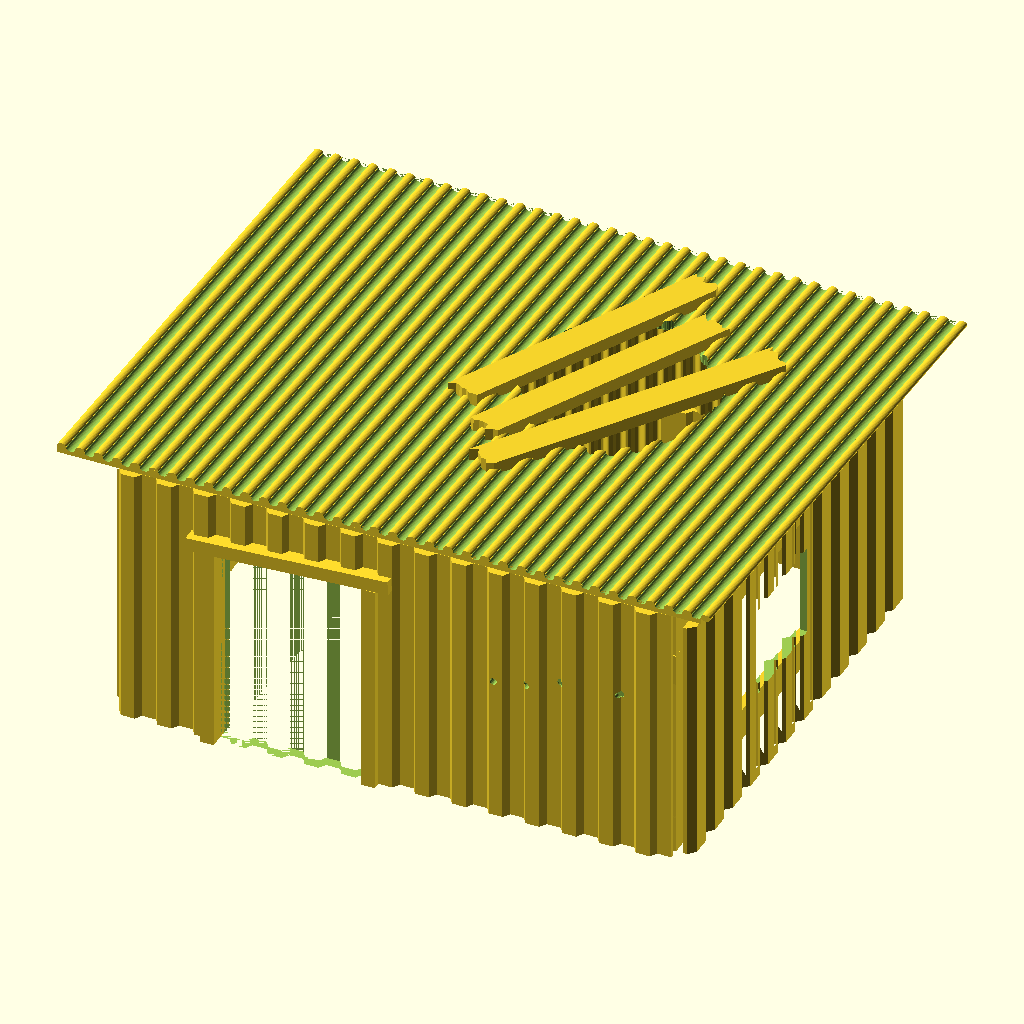
Cell 1 — every parameter at its default value.
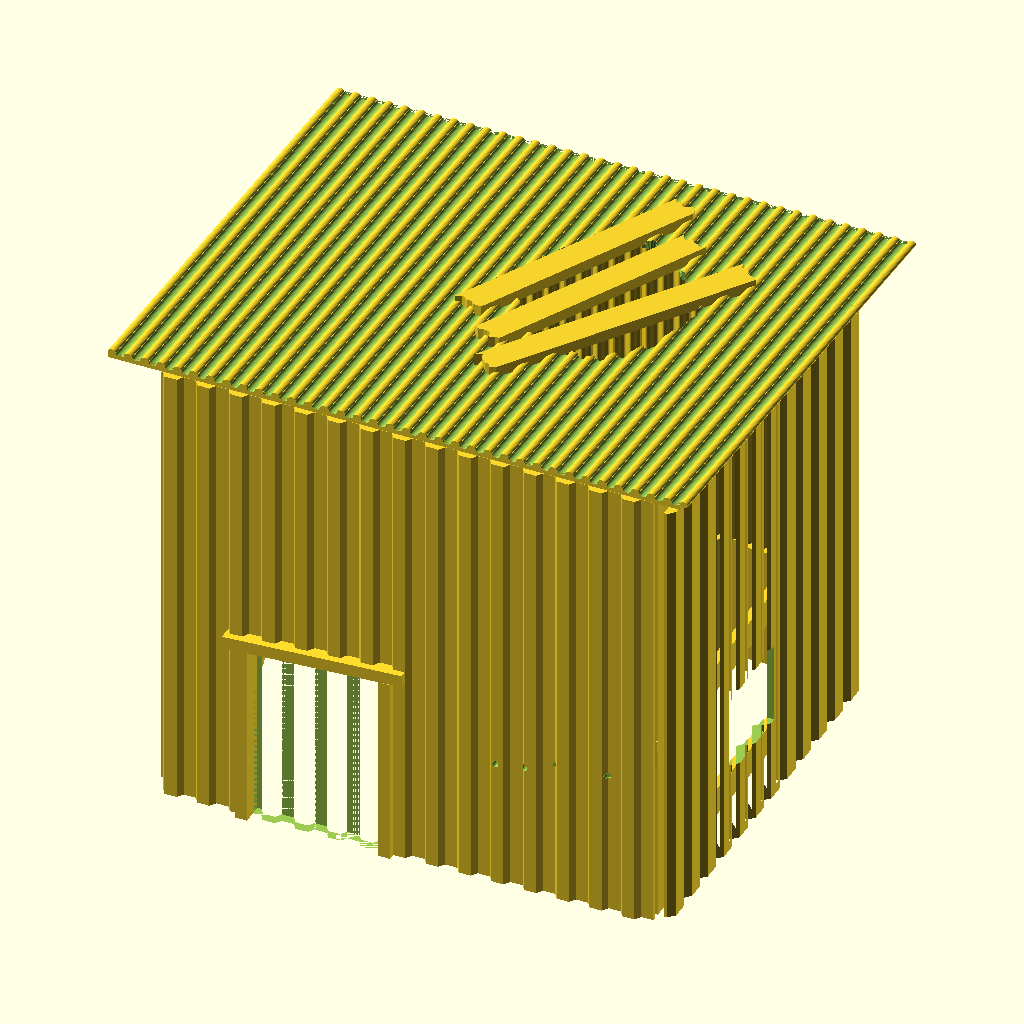
Cell 2 — bHeight set to 110, the other parameters unchanged.
The same orthographic view direction (rotation 55°, 0°, 25°; colour scheme Cornfield) for every cell, with the view re-fitted per cell, so scale and position can differ between cells.
Source of the model, 28mm/buildings/src/shanty/shanty-1.scad:
use <woodwall.scad>
use <corrugatedwall.scad>
use <containerwall.scad>
use <dooropening.scad>
use <hole-1.scad>

bHeight=55;
$fn=20;

// % cube([120,100,bHeight]);

/* cornerposts */
translate([0,0,0]) cube([8,8,bHeight+9]);
translate([112,0,0]) cube([8,8,bHeight+9]);
translate([0,92,0]) cube([8,8,bHeight+5]);
translate([112,92,0]) cube([8,8,bHeight+5]);

/* left wall */
translate([2,98,0]) rotate([0,0,-90]) woodWall(length=96,height=bHeight-1);

/* right wall */
difference() {
   translate([120,0,0]) rotate([0,0,90])
      containerWall2(length=100,height=bHeight-0.75);
   translate([119,30,20]) rotate([1,0,0]) cube([5,23,20]);
}
translate([118.0,0,40]) rotate([2,0,0]) cube([2,100,7]);
translate([118.0,0,8]) rotate([-1,0,0]) cube([2,100,7]);

/* back wall */
translate([0,100,0]) {
   difference() {
      translate([0,2,0]) corWall(length=120,height=bHeight);
      translate([70,-1,0]) cube([50,5,30]);
      rotate([90,0,0]) translate([30,2,-3]) scale([0.4,0.5,1]) hole1();
   }
   translate([70,2,0]) containerWall(length=50,height=30,flat=5);
   translate([9,1,0]) difference() {
      rotate([0,2,0]) cube([43,2,20]);
      translate([0,-1,-3]) cube([45,5,3]);
   }
}

/* front wall */
difference() {
   simpleContainerWall(length=120,height=bHeight+3);
   translate([22,0,0]) doorOpening(cutout=1);

   /* bullet holes */
   translate([82,-2,32]) rotate([90,0,0]) cylinder(r=0.75,h=5);
   translate([89,-2,33]) rotate([90,0,0]) cylinder(r=0.75,h=5);
   translate([96,-2,35]) rotate([90,0,0]) cylinder(r=0.75,h=5);
   translate([109,-2,36]) rotate([90,0,0]) cylinder(r=0.75,h=5);
}
translate([22,1.5,0]) doorOpening(cutout=0,angle=3);


/* top */
translate([-10,-10,bHeight+9]) rotate([-92.5,0,0]) {
   difference() {
      corWallFlat(length=140,height=120);
      rotate([90,0,0]) translate([90,70,-1]) scale([0.4,0.5,1]) hole1();
   }
   translate([70,-0.9,43]) rotate([90,25,0]) linear_extrude(height=2.7)
      plank(length=60,seed=35);
   translate([75,-0.9,33]) rotate([90,32,0]) linear_extrude(height=2.7)
      plank(seed=3);
   translate([61,-0.9,53]) rotate([90,25,0]) linear_extrude(height=2.7)
      plank(length=63,seed=11);
}
Parameter table extracted from the source (name, type, default, range or options):
bHeight: number, default 55
